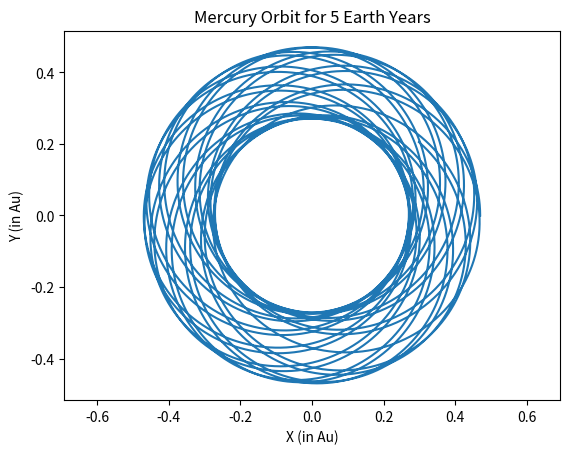

Here is the Python script that generated this plot:
# Authors: Ilyas Sharif, Spencer Ki

# Question 1 d)
# Importing essential packages
import numpy as np
import matplotlib.pyplot as plt


# Defining all inital positions, velocitys, time steps and constants (using astronomical units)
Ms = 1 #Mass of sun
G = 39.5 #Gravitational constant
dt = 0.0001 #time step
x0 = [0.47]
y0 = [0]
v_x0 = [0]
v_y0 = [8.17]
alpha = 0.01
# Creating the position and velocity arrays which we be appended to.
x = x0
y = y0
v_x = v_x0
v_y = v_y0

# Creating the Euler-Cromer function for velocity (Note: this is the same function for both and x and y dimensions just swap input places)
# x and y represents the positions, v represents the velocity
# t is time step, M is mass of the sun, G is gravitational constant
def Euler_Cromer_Velocity(x,y,v,t,M,G,a):
    Next_Velocity = v - ((G*M*x*t)/((x**2 + y**2)**(3/2)))*(1+ (a/(x**2 + y**2)))
    return Next_Velocity

# Creating the Euler-Cromer function for position (Note: this is the same function for both and x and y dimensions just swap input places)
# x represents the positions, v represents the velocity, t is the time step
def Euler_Cromer_Position(x,v,t):
    Next_Position = x + v*t
    return Next_Position

# From the pseudocode, we know we need 10000 iterations as 1 yr / dt = 10000.
# This loop will integrate for 1 year using the Euler-Cromer method to update the positions and velocities.
for i in np.arange(0,50000,1):
    v_x = np.append(v_x,Euler_Cromer_Velocity(x[i],y[i],v_x[i],dt,Ms,G,alpha))
    v_y = np.append(v_y,Euler_Cromer_Velocity(y[i],x[i],v_y[i],dt,Ms,G,alpha))
    x = np.append(x, Euler_Cromer_Position(x[i],v_x[i+1],dt))
    y = np.append(y, Euler_Cromer_Position(y[i],v_y[i+1],dt))
    
# creating time array
t = np.linspace(0,5,50001)


plt.plot(x,y)
plt.axis('equal')
plt.title("Mercury Orbit for 5 Earth Years")
plt.xlabel("X (in Au)")
plt.ylabel("Y (in Au)")

